Image classification data set "CNN_cropfield" (LinhVu1027/DeepLearning-BasicImageClassification-Numpy-Tensorflow on GitHub). Class labels (3): lua co de, lua nga, lua tot.

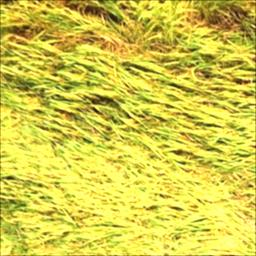
Label: lua nga

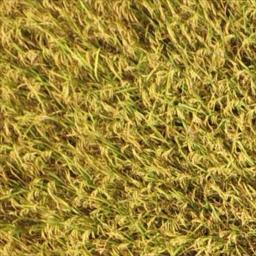
Label: lua tot

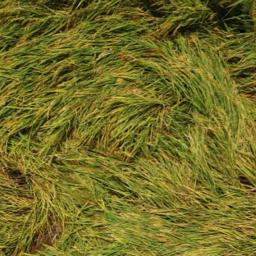
Label: lua nga

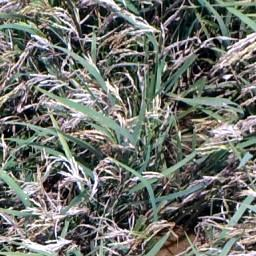
Label: lua co de

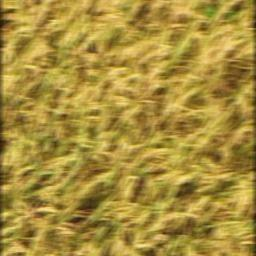
Label: lua tot

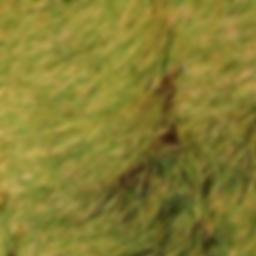
Label: lua nga
